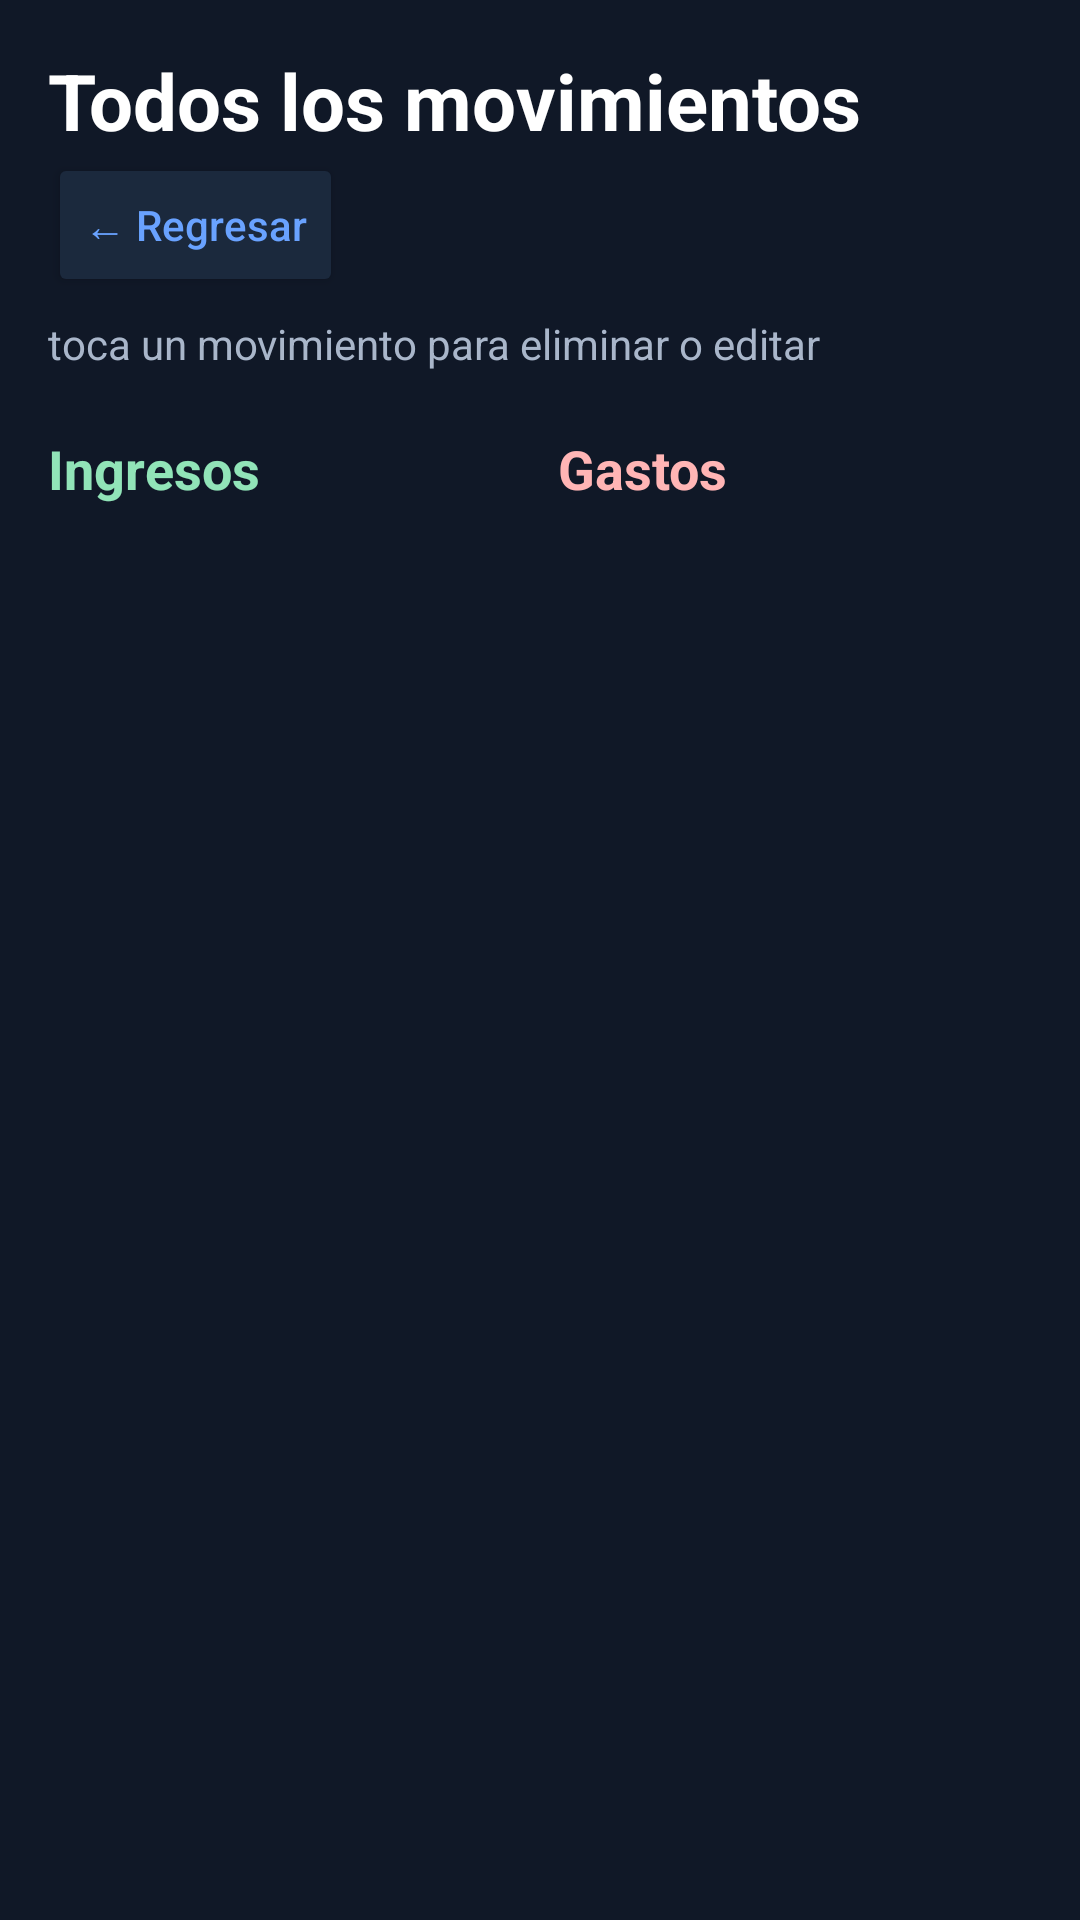

Write the Android layout XML for this screen, with the resource values it uses.
<!-- AndroidManifest.xml: application theme Theme.Controlgastos -->
<!-- res/layout/activity_movimientos.xml -->
<?xml version="1.0" encoding="utf-8"?>
<ScrollView xmlns:android="http://schemas.android.com/apk/res/android"
    android:layout_width="match_parent"
    android:layout_height="match_parent"
    android:background="#101827"
    android:fillViewport="true">

    <LinearLayout
        android:layout_width="match_parent"
        android:layout_height="wrap_content"
        android:orientation="vertical"
        android:padding="16dp">

        <TextView
            android:layout_width="match_parent"
            android:layout_height="wrap_content"
            android:text="Todos los movimientos"
            android:textColor="#FFFFFF"
            android:textSize="26sp"
            android:textStyle="bold" />

        <Button
            android:id="@+id/btnRegresar"
            android:layout_width="wrap_content"
            android:layout_height="wrap_content"
            android:text="← Regresar"
            android:textAllCaps="false"
            android:textColor="#69A2FF"
            android:backgroundTint="#1B293D" />

        <TextView
            android:layout_width="match_parent"
            android:layout_height="wrap_content"
            android:layout_marginTop="6dp"
            android:layout_marginBottom="20dp"
            android:text="toca un movimiento para eliminar o editar "
            android:textColor="#A9B6CA"
            android:textSize="14sp" />

        <LinearLayout
            android:layout_width="match_parent"
            android:layout_height="wrap_content"
            android:orientation="horizontal"
            android:baselineAligned="false">

            <LinearLayout
                android:layout_width="0dp"
                android:layout_height="wrap_content"
                android:layout_weight="1"
                android:orientation="vertical"
                android:paddingEnd="6dp">

                <TextView
                    android:layout_width="match_parent"
                    android:layout_height="wrap_content"
                    android:text="Ingresos"
                    android:textColor="#91E4B8"
                    android:textSize="18sp"
                    android:textStyle="bold"
                    android:paddingBottom="12dp" />

                <LinearLayout
                    android:id="@+id/contenedorIngresos"
                    android:layout_width="match_parent"
                    android:layout_height="wrap_content"
                    android:orientation="vertical" />

            </LinearLayout>

            <LinearLayout
                android:layout_width="0dp"
                android:layout_height="wrap_content"
                android:layout_weight="1"
                android:orientation="vertical"
                android:paddingStart="6dp">

                <TextView
                    android:layout_width="match_parent"
                    android:layout_height="wrap_content"
                    android:text="Gastos"
                    android:textColor="#FFB5B5"
                    android:textSize="18sp"
                    android:textStyle="bold"
                    android:paddingBottom="12dp" />

                <LinearLayout
                    android:id="@+id/contenedorGastos"
                    android:layout_width="match_parent"
                    android:layout_height="wrap_content"
                    android:orientation="vertical" />

            </LinearLayout>

        </LinearLayout>

    </LinearLayout>
</ScrollView>
<!-- resources referenced by this layout -->
<resources>
  <style name="Theme.Controlgastos" parent="Base.Theme.Controlgastos" />
  <style name="Base.Theme.Controlgastos" parent="Theme.Material3.DayNight.NoActionBar">
          
          
      </style>
</resources>
